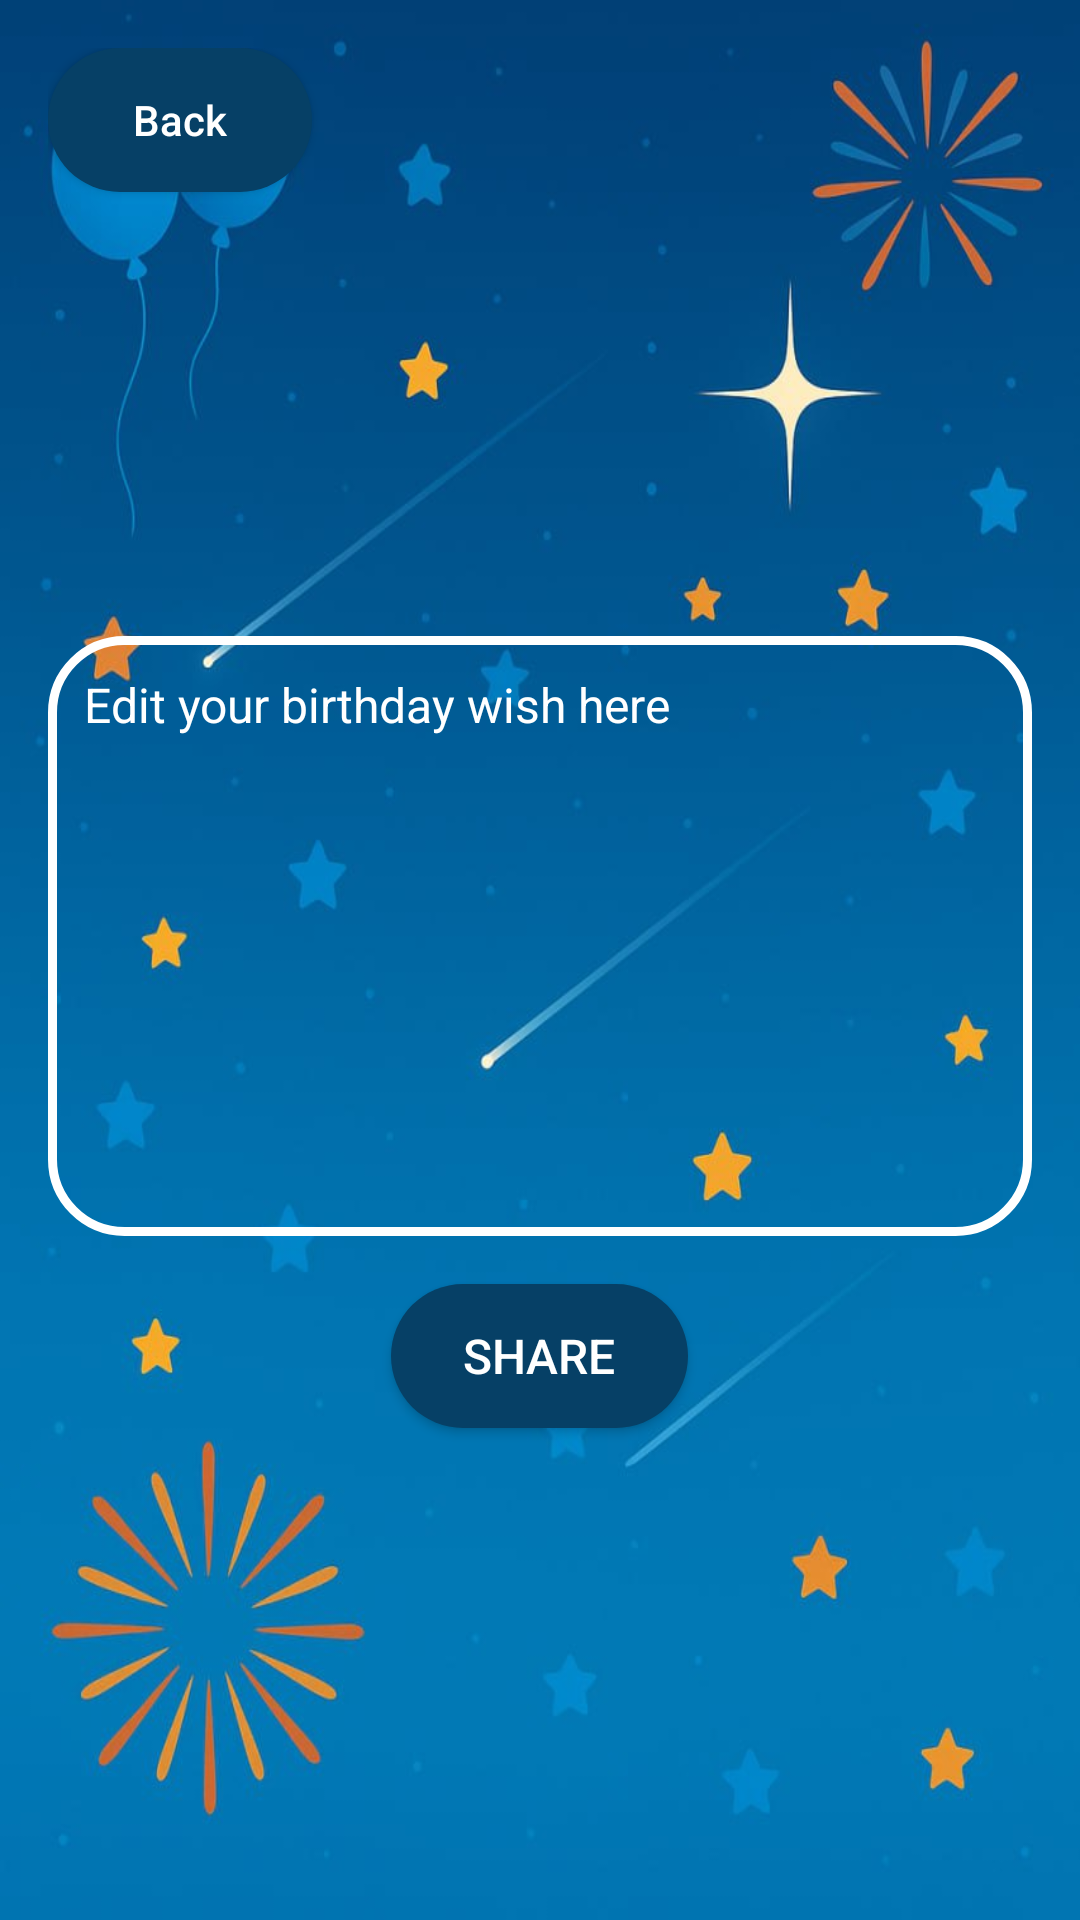

Produce the Android XML layout that renders to this screen, including the resource entries it uses.
<!-- AndroidManifest.xml: application theme Theme.Wishify -->
<!-- res/layout/activity_text_message_preview.xml -->
<?xml version="1.0" encoding="utf-8"?>
<androidx.constraintlayout.widget.ConstraintLayout xmlns:android="http://schemas.android.com/apk/res/android"
    xmlns:app="http://schemas.android.com/apk/res-auto"
    android:layout_width="match_parent"
    android:layout_height="match_parent"
    android:padding="16dp"
    android:background="@drawable/background_image_main">

    <androidx.appcompat.widget.AppCompatButton
        android:id="@+id/back"
        android:layout_width="wrap_content"
        android:layout_height="wrap_content"
        android:layout_gravity="center_horizontal"
        android:background="@drawable/button_gradient"
        android:backgroundTint="@null"
        android:text="Back"
        android:textAllCaps="false"
        android:textColor="#FFFFFF"
        app:layout_constraintStart_toStartOf="parent"
        app:layout_constraintTop_toTopOf="parent" />

    <LinearLayout
        android:layout_width="match_parent"
        android:layout_height="0dp"
        android:gravity="center"
        android:orientation="vertical"
        app:layout_constraintBottom_toBottomOf="parent"
        app:layout_constraintEnd_toEndOf="parent"
        app:layout_constraintStart_toStartOf="parent"
        app:layout_constraintTop_toBottomOf="@+id/back">

        <EditText
            android:id="@+id/et_message_preview"
            android:layout_width="match_parent"
            android:layout_height="wrap_content"
            android:layout_gravity="center"
            android:layout_marginBottom="16dp"
            android:background="@drawable/white_rounded_et"
            android:gravity="top|start"
            android:hint="Edit your birthday wish here"
            android:minHeight="200dp"
            android:padding="12dp"
            android:textColorHint="@android:color/white"
            android:textSize="16sp" />

        <androidx.appcompat.widget.AppCompatButton
            android:id="@+id/btn_share"
            android:layout_width="wrap_content"
            android:layout_height="wrap_content"
            android:layout_gravity="center"
            android:background="@drawable/button_gradient"
            android:paddingHorizontal="24dp"
            android:paddingVertical="12dp"
            android:text="Share"
            android:textColor="#FFFFFF"
            android:textSize="16sp" />

    </LinearLayout>

</androidx.constraintlayout.widget.ConstraintLayout>
<!-- resources referenced by this layout -->
<resources>
  <!-- drawable background_image_main: jpg bitmap (drawable, 47181 bytes) -->
  <!-- drawable button_gradient (drawable) -->
  <?xml version="1.0" encoding="utf-8"?>
  <layer-list xmlns:android="http://schemas.android.com/apk/res/android">
      <item>
          <shape android:shape="rectangle">
              <solid
                  android:color="#064066"
                  android:type="linear" />
              <corners android:radius="360dp" />
              <padding android:left="10dp" android:right="10dp" android:top="5dp" android:bottom="5dp"/>
          </shape>
      </item>
  </layer-list>
  <!-- drawable white_rounded_et (drawable) -->
  <?xml version="1.0" encoding="utf-8"?>
  <shape xmlns:android="http://schemas.android.com/apk/res/android">
      <solid android:color="@android:color/transparent"/>
      <stroke android:color="@color/white" android:width="3dp"/>
      <corners android:radius="24dp"/>
  </shape>
  <style name="Theme.Wishify" parent="Base.Theme.Wishify" />
  <style name="Base.Theme.Wishify" parent="Theme.Material3.DayNight.NoActionBar">
          
          
      </style>
  <!-- not gathered from this repository: default colours our renderer supplied (Android Studio template values) -->
  <color name="white">#FFFFFFFF</color>
</resources>
